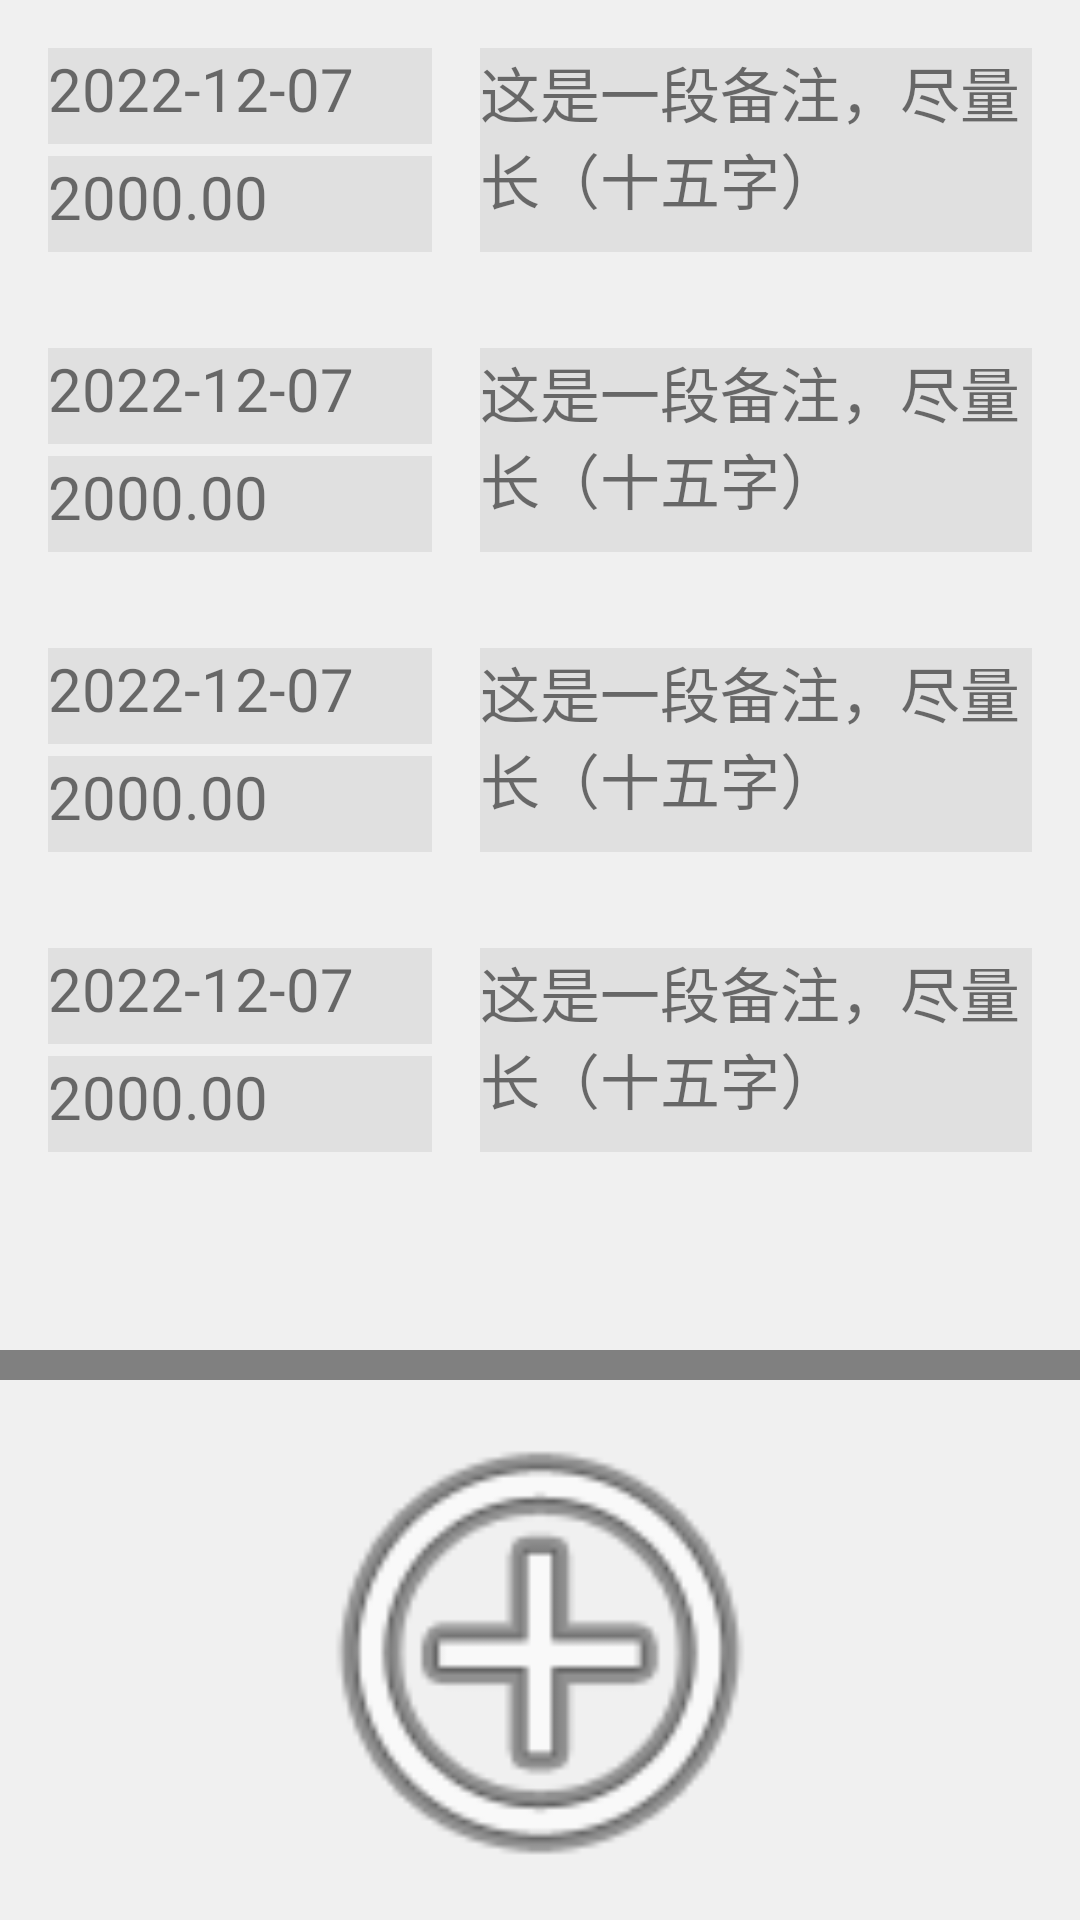

Here is an Android app screen rendered from its layout file. Give the layout XML and the strings, colors and styles it references.
<!-- AndroidManifest.xml: application theme Theme.BillRecorder -->
<!-- res/layout/activity_add.xml -->
<?xml version="1.0" encoding="utf-8"?>
<androidx.constraintlayout.widget.ConstraintLayout xmlns:android="http://schemas.android.com/apk/res/android"
    xmlns:app="http://schemas.android.com/apk/res-auto"
    xmlns:tools="http://schemas.android.com/tools"
    android:layout_width="match_parent"
    android:layout_height="match_parent"
    tools:context=".AddActivity">

    <LinearLayout
        android:layout_width="match_parent"
        android:layout_height="match_parent"
        android:divider="@drawable/divider_horizontal_thick"
        android:orientation="vertical"
        android:showDividers="middle"
        app:layout_constraintBottom_toBottomOf="parent"
        app:layout_constraintEnd_toEndOf="parent"
        app:layout_constraintStart_toStartOf="parent"
        app:layout_constraintTop_toTopOf="parent">

        <LinearLayout
            android:id="@+id/showBill"
            android:layout_width="match_parent"
            android:layout_height="450dp"
            android:background="@color/background_gray"
            android:divider="@drawable/divider_horizontal_thin"
            android:dividerPadding="20dp"
            android:orientation="vertical"
            android:showDividers="middle">

            <include layout="@layout/bill_info" />

            <include layout="@layout/bill_info" />

            <include layout="@layout/bill_info" />

            <include layout="@layout/bill_info" />

        </LinearLayout>

        <ImageView
            android:id="@+id/addBill"
            android:layout_width="match_parent"
            android:layout_height="match_parent"
            android:layout_marginTop="0dp"
            android:background="@color/background_gray"
            android:contentDescription="@string/addBill_imageView_description"
            android:visibility="visible"
            app:srcCompat="@android:drawable/ic_menu_add"
            tools:ignore="ImageContrastCheck"
            tools:visibility="gone" />

        <androidx.constraintlayout.widget.ConstraintLayout
            android:id="@+id/addBillManual"
            android:layout_width="match_parent"
            android:layout_height="match_parent"
            android:background="@color/background_gray"
            android:visibility="gone"
            tools:visibility="visible">

            <TextView
                android:id="@+id/addBillDate"
                android:layout_width="wrap_content"
                android:layout_height="wrap_content"
                android:layout_marginStart="16dp"
                android:layout_marginTop="16dp"
                android:layout_marginEnd="8dp"
                android:background="@color/text_background_gray"
                android:text="@string/test_date"
                android:textSize="20sp"
                app:layout_constraintEnd_toStartOf="@+id/addBillTime"
                app:layout_constraintStart_toStartOf="parent"
                app:layout_constraintTop_toTopOf="parent" />

            <TextView
                android:id="@+id/addBillTime"
                android:layout_width="wrap_content"
                android:layout_height="wrap_content"
                android:layout_marginStart="8dp"
                android:layout_marginTop="16dp"
                android:layout_marginEnd="16dp"
                android:background="@color/text_background_gray"
                android:text="@string/test_time"
                android:textSize="20sp"
                app:layout_constraintEnd_toStartOf="@+id/addBillConfirm"
                app:layout_constraintHorizontal_bias="1.0"
                app:layout_constraintStart_toEndOf="@+id/addBillDate"
                app:layout_constraintTop_toTopOf="parent" />

            <ImageView
                android:id="@+id/addBillType"
                android:layout_width="0dp"
                android:layout_height="0dp"
                android:layout_marginStart="16dp"
                android:layout_marginTop="24dp"
                android:layout_marginEnd="16dp"
                android:layout_marginBottom="24dp"
                android:contentDescription="@string/addBillType_imageView_description"
                app:layout_constraintBottom_toTopOf="@+id/addBillNote"
                app:layout_constraintEnd_toStartOf="@+id/addBillAmount"
                app:layout_constraintStart_toStartOf="parent"
                app:layout_constraintTop_toBottomOf="@+id/addBillDate"
                app:srcCompat="@drawable/outcome"
                tools:ignore="ImageContrastCheck" />

            <EditText
                android:id="@+id/addBillAmount"
                android:layout_width="126dp"
                android:layout_height="48dp"
                android:layout_marginStart="16dp"
                android:layout_marginTop="32dp"
                android:layout_marginEnd="16dp"
                android:autofillHints=""
                android:background="@color/text_background_gray"
                android:ems="10"
                android:hint="@string/addBill_amount_hint"
                android:inputType="numberDecimal"
                android:textColorHint="#607D8B"
                android:textSize="24sp"
                app:layout_constraintEnd_toStartOf="@+id/addBillConfirm"
                app:layout_constraintStart_toEndOf="@+id/addBillType"
                app:layout_constraintTop_toBottomOf="@+id/addBillTime" />

            <com.google.android.material.textfield.TextInputLayout
                android:id="@+id/addBillNote"
                android:layout_width="0dp"
                android:layout_height="wrap_content"
                android:layout_marginStart="16dp"
                android:layout_marginTop="32dp"
                android:layout_marginEnd="16dp"
                app:layout_constraintEnd_toStartOf="@+id/addBillConfirm"
                app:layout_constraintStart_toStartOf="parent"
                app:layout_constraintTop_toBottomOf="@+id/addBillAmount">

                <com.google.android.material.textfield.TextInputEditText
                    android:id="@+id/addBillNoteInput"
                    android:layout_width="match_parent"
                    android:layout_height="wrap_content"
                    android:hint="@string/addBill_note_hint"
                    android:textSize="24sp"
                    tools:ignore="TextContrastCheck" />
            </com.google.android.material.textfield.TextInputLayout>

            <Button
                android:id="@+id/addBillConfirm"
                android:layout_width="90dp"
                android:layout_height="0dp"
                android:layout_marginTop="16dp"
                android:layout_marginEnd="16dp"
                android:layout_marginBottom="16dp"
                android:text="@string/addBillManual_button"
                android:textSize="24sp"
                app:layout_constraintBottom_toBottomOf="parent"
                app:layout_constraintEnd_toEndOf="parent"
                app:layout_constraintTop_toTopOf="parent"
                app:layout_constraintVertical_bias="0.0" />
        </androidx.constraintlayout.widget.ConstraintLayout>

    </LinearLayout>

</androidx.constraintlayout.widget.ConstraintLayout>
<!-- res/layout/bill_info.xml (included above) -->
<?xml version="1.0" encoding="utf-8"?>
<androidx.constraintlayout.widget.ConstraintLayout xmlns:android="http://schemas.android.com/apk/res/android"
    xmlns:app="http://schemas.android.com/apk/res-auto"
    android:id="@+id/bill1"
    android:layout_width="match_parent"
    android:layout_height="100dp"
    android:background="@color/background_gray"
    app:layout_constraintBottom_toTopOf="@+id/editTextTextPersonName"
    app:layout_constraintTop_toTopOf="@+id/editTextTextPersonName">

    <TextView
        android:id="@+id/date"
        android:layout_width="128dp"
        android:layout_height="32dp"
        android:layout_marginStart="16dp"
        android:layout_marginTop="16dp"
        android:background="@color/text_background_gray"
        android:text="@string/test_date"
        android:textSize="20sp"
        app:layout_constraintBottom_toTopOf="@+id/amount"
        app:layout_constraintStart_toStartOf="parent"
        app:layout_constraintTop_toTopOf="parent"
        app:layout_constraintVertical_bias="0.0" />

    <TextView
        android:id="@+id/amount"
        android:layout_width="128dp"
        android:layout_height="32dp"
        android:layout_marginStart="16dp"
        android:layout_marginBottom="16dp"
        android:background="@color/text_background_gray"
        android:text="@string/test_amount"
        android:textSize="20sp"
        app:layout_constraintBottom_toBottomOf="parent"
        app:layout_constraintStart_toStartOf="parent" />

    <TextView
        android:id="@+id/note"
        android:layout_width="0dp"
        android:layout_height="0dp"
        android:layout_marginStart="16dp"
        android:layout_marginTop="16dp"
        android:layout_marginEnd="16dp"
        android:layout_marginBottom="16dp"
        android:background="@color/text_background_gray"
        android:text="@string/test_note"
        android:textSize="20sp"
        app:layout_constraintBottom_toBottomOf="parent"
        app:layout_constraintEnd_toEndOf="parent"
        app:layout_constraintHorizontal_bias="0.0"
        app:layout_constraintStart_toEndOf="@+id/date"
        app:layout_constraintTop_toTopOf="parent"
        app:layout_constraintVertical_bias="0.0" />
</androidx.constraintlayout.widget.ConstraintLayout>
<!-- resources referenced by this layout -->
<resources>
  <color name="background_gray">#F0F0F0</color>
  <color name="text_background_gray">#E0E0E0</color>
  <!-- drawable divider_horizontal_thick (drawable) -->
  <?xml version="1.0" encoding="utf-8"?>
  <shape xmlns:android="http://schemas.android.com/apk/res/android">
  
      <solid android:color="@color/divider_darkgray"/>
      <size android:height="10dp"/>
  
  </shape>
  <!-- drawable outcome: jpg bitmap (drawable, 11698 bytes) -->
  <string name="addBillType_imageView_description">表示账单类别（支出或收入）的图片</string>
  <string name="addBill_amount_hint">金额...</string>
  <string name="addBill_imageView_description">添加账单，按住语音输入，点击手动输入</string>
  <string name="addBill_note_hint">备注...</string>
  <string name="test_amount">2000.00</string>
  <string name="test_date">2022-12-07</string>
  <string name="test_note">这是一段备注，尽量长（十五字）</string>
  <string name="test_time">12:34:56</string>
  <style name="Theme.BillRecorder" parent="Theme.MaterialComponents.DayNight.DarkActionBar">
          
          <item name="colorPrimary">@color/purple_500</item>
          <item name="colorPrimaryVariant">@color/purple_700</item>
          <item name="colorOnPrimary">@color/white</item>
          
          <item name="colorSecondary">@color/teal_200</item>
          <item name="colorSecondaryVariant">@color/teal_700</item>
          <item name="colorOnSecondary">@color/black</item>
          
          <item name="android:statusBarColor">?attr/colorPrimaryVariant</item>
          
      </style>
  <color name="divider_darkgray">#808080</color>
  <color name="purple_500">#FF6200EE</color>
  <color name="purple_700">#FF3700B3</color>
  <color name="white">#FFFFFFFF</color>
  <color name="teal_200">#FF03DAC5</color>
  <color name="teal_700">#FF018786</color>
  <color name="black">#FF000000</color>
</resources>
